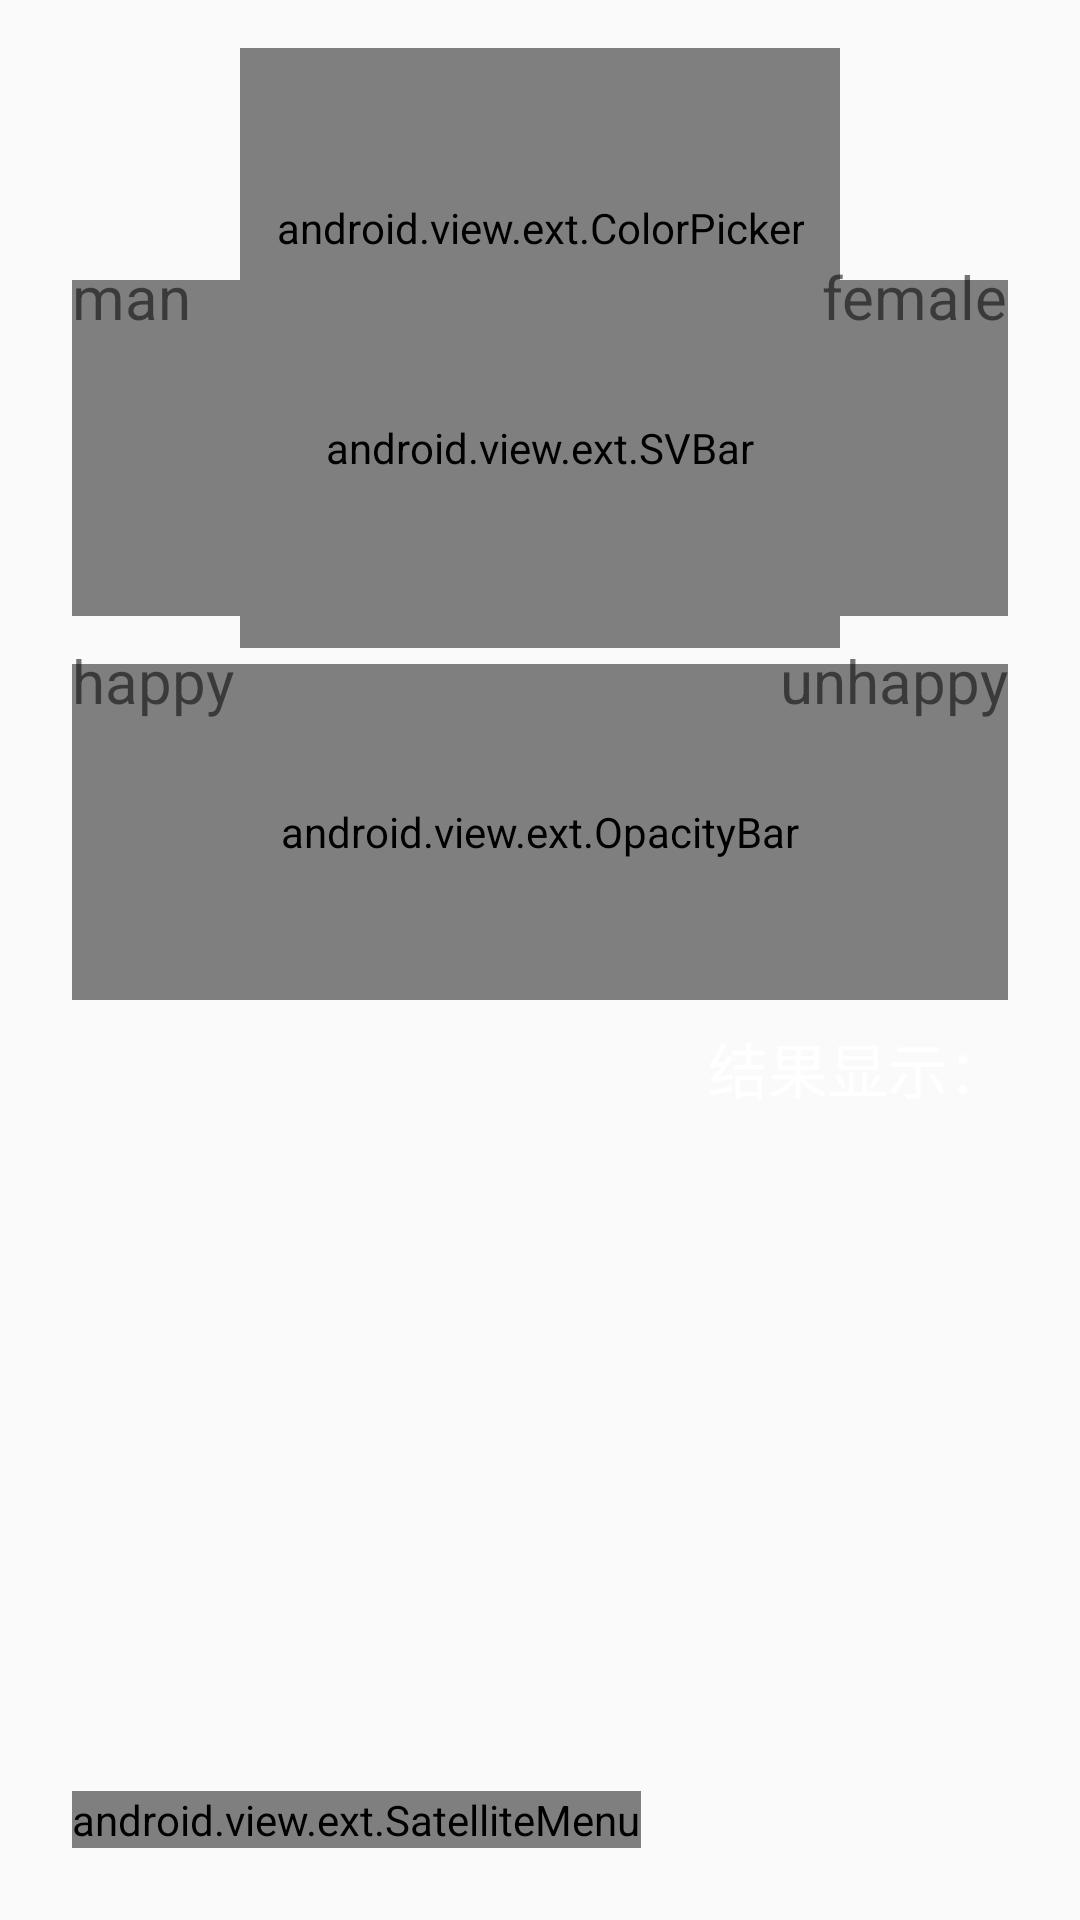

Here is an Android app screen rendered from its layout file. Give the layout XML and the strings, colors and styles it references.
<!-- AndroidManifest.xml: application theme AppTheme -->
<!-- res/layout/holocircularprogress_activity_home.xml -->
<RelativeLayout xmlns:android="http://schemas.android.com/apk/res/android"
                xmlns:tools="http://schemas.android.com/tools"
                xmlns:app="http://schemas.android.com/apk/res-auto"
                android:layout_width="match_parent"
                android:layout_height="match_parent"
                android:paddingBottom="@dimen/activity_vertical_margin"
                android:paddingLeft="@dimen/activity_horizontal_margin"
                android:paddingRight="@dimen/activity_horizontal_margin"
                android:paddingTop="@dimen/activity_vertical_margin"
                tools:context=".CircularProgressBarSample">

    <ScrollView
            android:layout_width="match_parent"
            android:layout_centerHorizontal="true"
            android:layout_height="match_parent">

        <RelativeLayout
                android:layout_width="wrap_content"
                android:layout_gravity="center_horizontal"
                android:layout_height="wrap_content">

            <holocircularprogressbar.HoloCircularProgressBar
                    android:id="@+id/holoCircularProgressBar"
                    android:layout_centerHorizontal="true"
                    android:layout_gravity="center"

                    android:layout_width="200dp"
                    android:layout_height="200dp"
                    app:marker_progress="0.4"
                    app:progress="0.3"/>
            <android.view.ext.ColorPicker
                    android:id="@+id/picker"
                    android:layout_below="@+id/holoCircularProgressBar"
                    android:layout_centerHorizontal="true"
                    android:layout_marginTop="-150dp"
                    android:layout_width="wrap_content"
                    android:layout_height="wrap_content"
                    android:layout_gravity="center"/>
            <android.view.ext.SVBar
                    android:id="@+id/svbar"
                    android:layout_below="@+id/picker"
                    android:layout_width="322dp"
                    android:layout_height="112dp"
                    android:layout_gravity="center"
                    android:layout_margin="8dip"/>
            <TextView
                    android:id="@+id/man"
                    android:layout_below="@+id/picker"
                    android:layout_alignLeft="@+id/svbar"
                    android:layout_width="wrap_content"
                    android:layout_height="wrap_content"
                    android:text="man"
                    android:textSize="20sp"
                    android:layout_weight="1"/>
            <TextView
                    android:id="@+id/female"
                    android:layout_alignRight="@+id/svbar"
                    android:layout_below="@+id/picker"
                    android:layout_width="wrap_content"
                    android:layout_height="wrap_content"
                    android:text="female"
                    android:textSize="20sp"
                    android:layout_weight="1"/>

            <android.view.ext.OpacityBar
                    android:id="@+id/opacitybar"
                    android:layout_below="@+id/svbar"
                    android:layout_width="322dp"
                    android:layout_height="112dp"
                    android:layout_gravity="center"
                    android:layout_margin="8dip"/>
            <TextView
                    android:id="@+id/happy"
                    android:layout_below="@+id/svbar"
                    android:layout_alignLeft="@+id/opacitybar"
                    android:layout_width="wrap_content"
                    android:layout_height="wrap_content"
                    android:text="happy"
                    android:textSize="20sp"
                    android:layout_weight="1"/>
            <TextView
                    android:id="@+id/unhappy"
                    android:layout_alignRight="@+id/opacitybar"
                    android:layout_below="@+id/svbar"
                    android:layout_width="wrap_content"
                    android:layout_height="wrap_content"
                    android:text="unhappy"
                    android:textSize="20sp"
                    android:layout_weight="1"/>

            <TextView
                    android:id="@+id/textView1"
                    android:layout_alignRight="@+id/opacitybar"
                    android:layout_below="@+id/opacitybar"
                    android:layout_width="wrap_content"
                    android:layout_height="wrap_content"
                    android:text="结果显示："
                    android:textColor="@android:color/white"
                    android:textSize="20sp"
                    android:layout_weight="1"/>
        </RelativeLayout>
    </ScrollView>

    <android.view.ext.SatelliteMenu
            android:id="@+id/menu"
            android:layout_width="wrap_content"
            android:layout_height="wrap_content"
            android:layout_margin="8dp"
            android:layout_alignParentBottom="true"
            android:layout_alignParentLeft="true"
            />
</RelativeLayout>
<!-- resources referenced by this layout -->
<resources>
  <dimen name="activity_horizontal_margin">16dp</dimen>
  <dimen name="activity_vertical_margin">16dp</dimen>
  <style name="AppTheme" parent="Theme.AppCompat.Light.NoActionBar">
      </style>
</resources>
